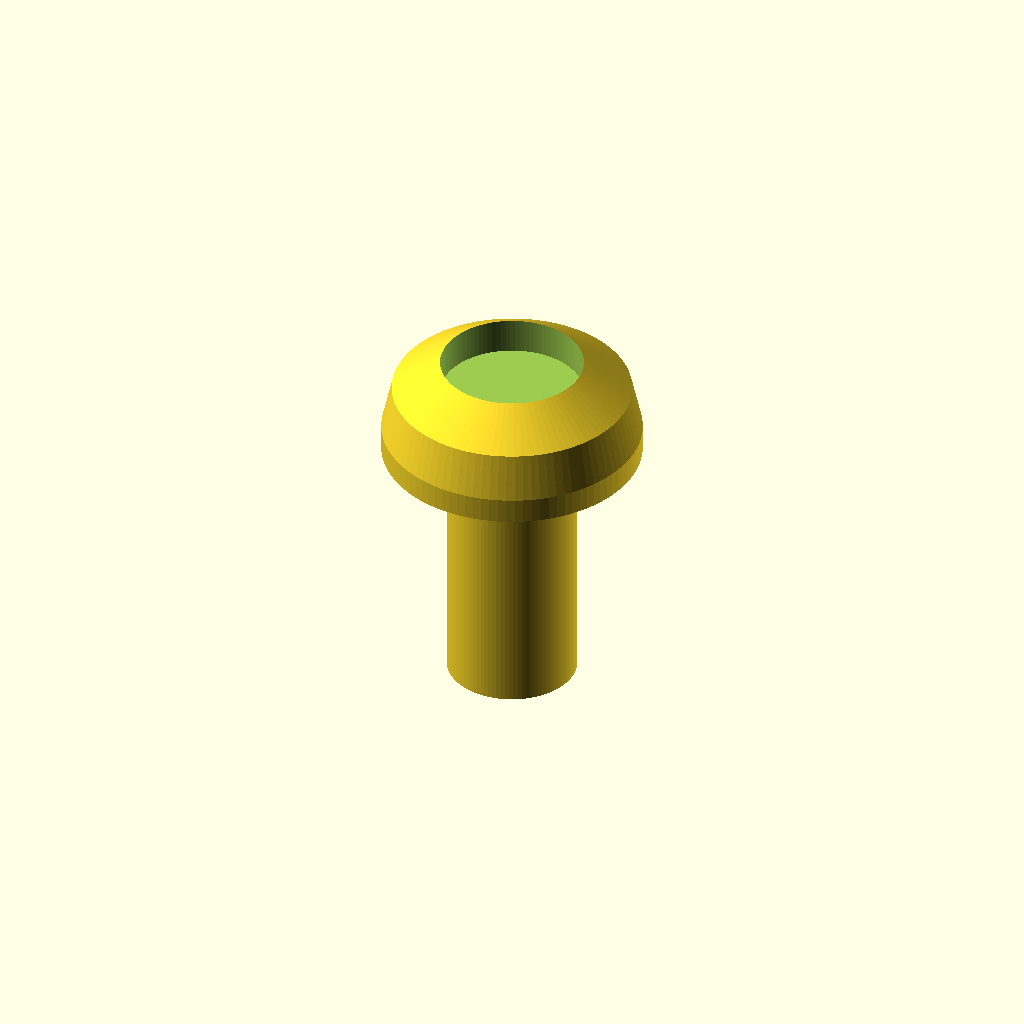
Cell 1: rendered with the file's own defaults.
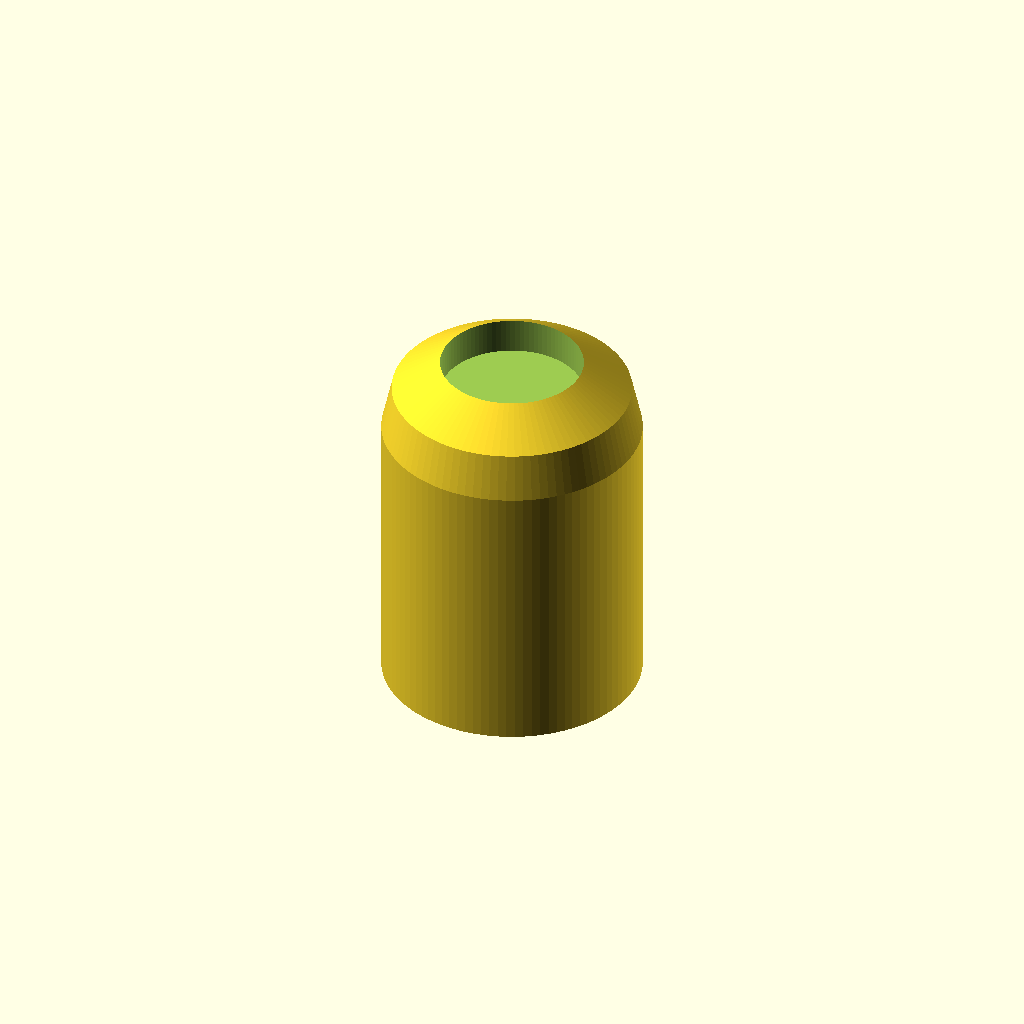
Cell 2: shaft_diameter_mm = 10 (everything else at default).
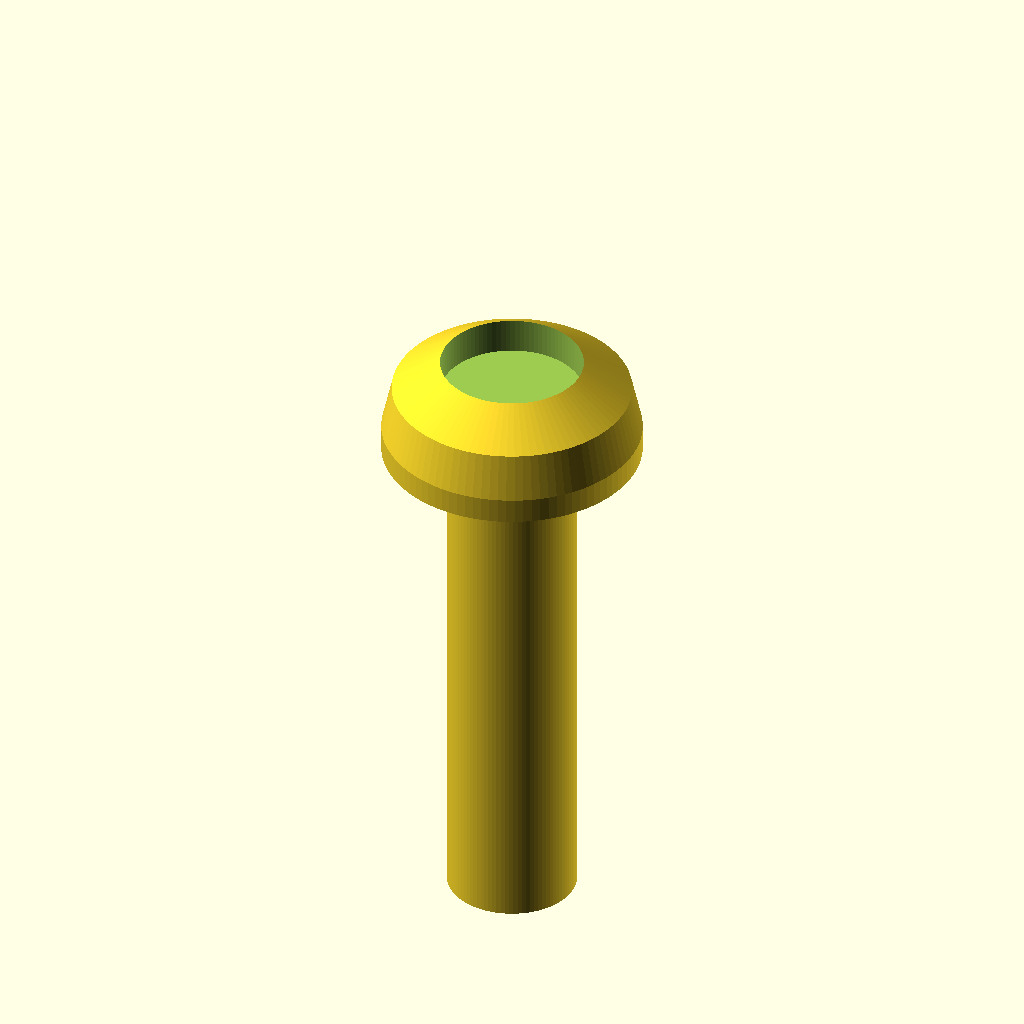
Cell 3: length_under_head_mm = 20 (everything else at default).
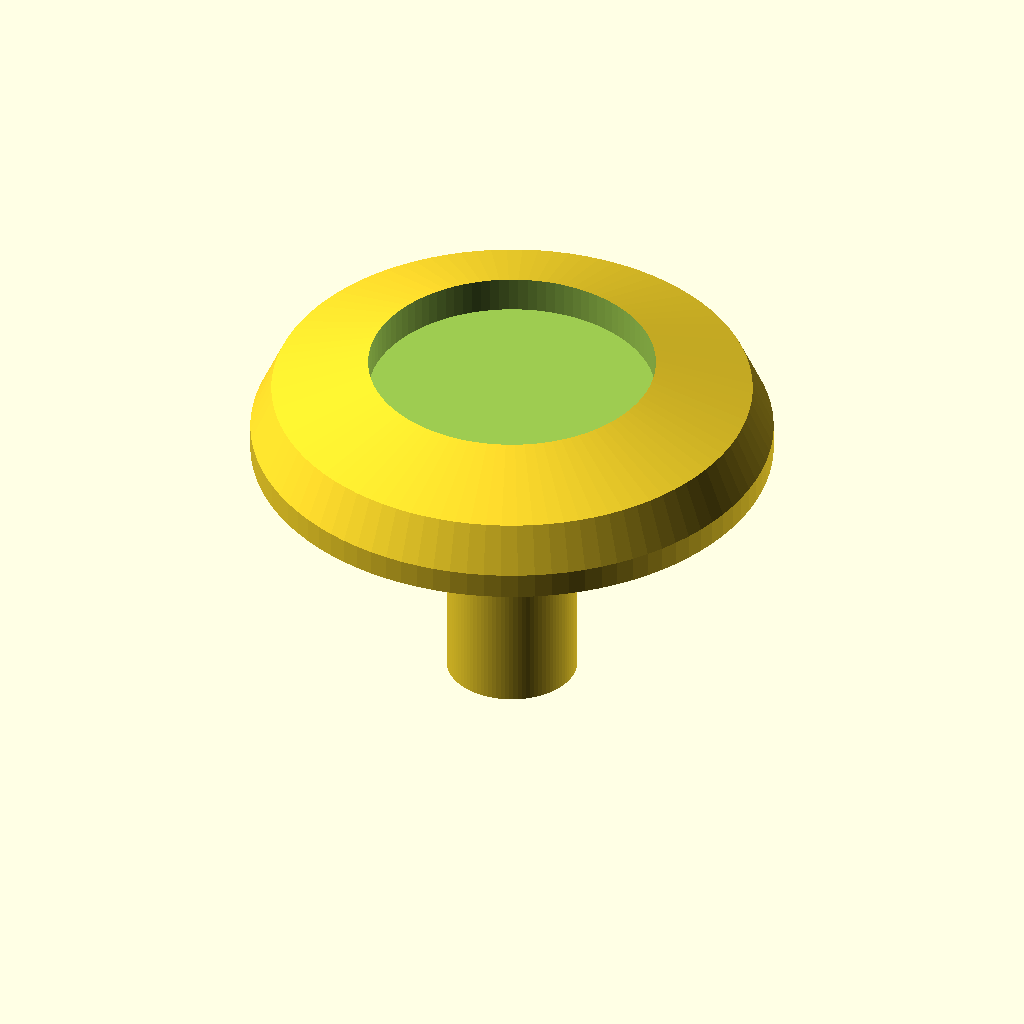
Cell 4: head_diameter_mm = 20 (everything else at default).
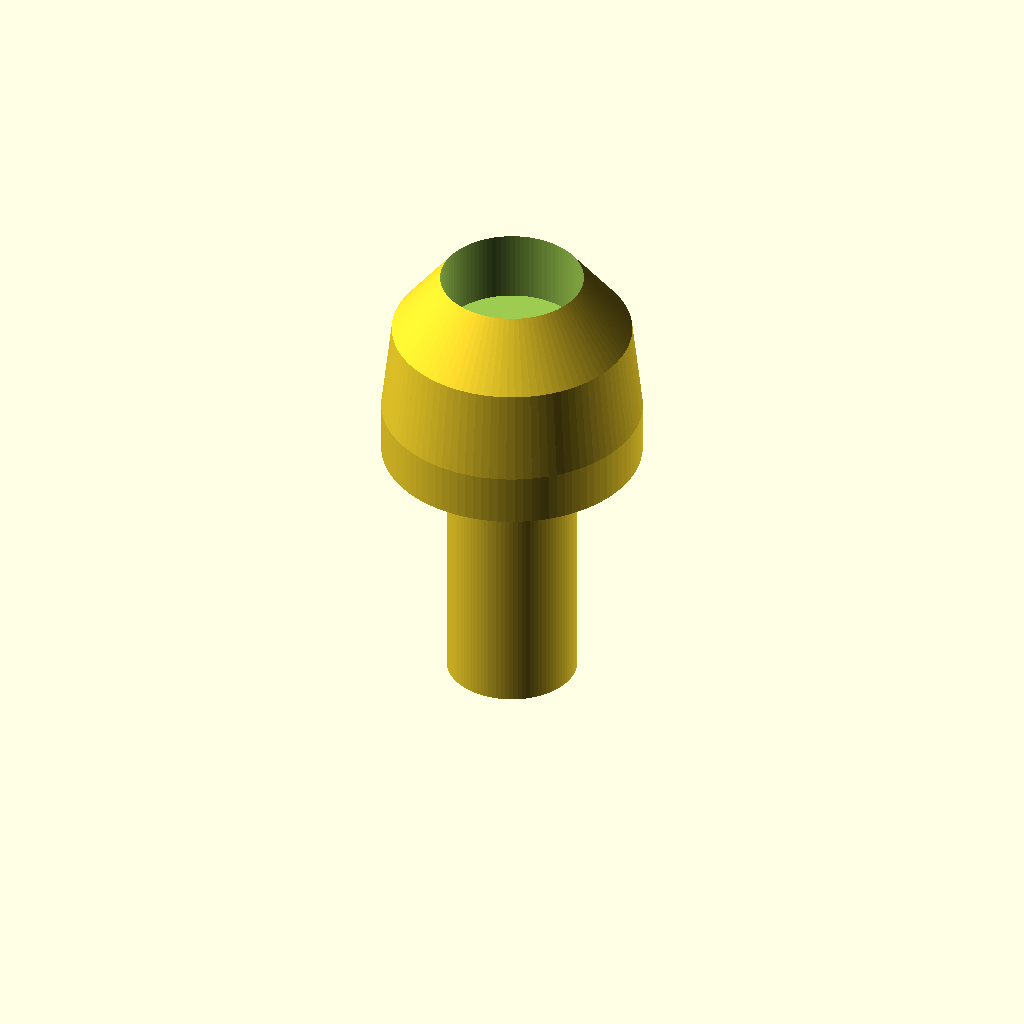
Cell 5: head_height_mm = 7.9 (everything else at default).
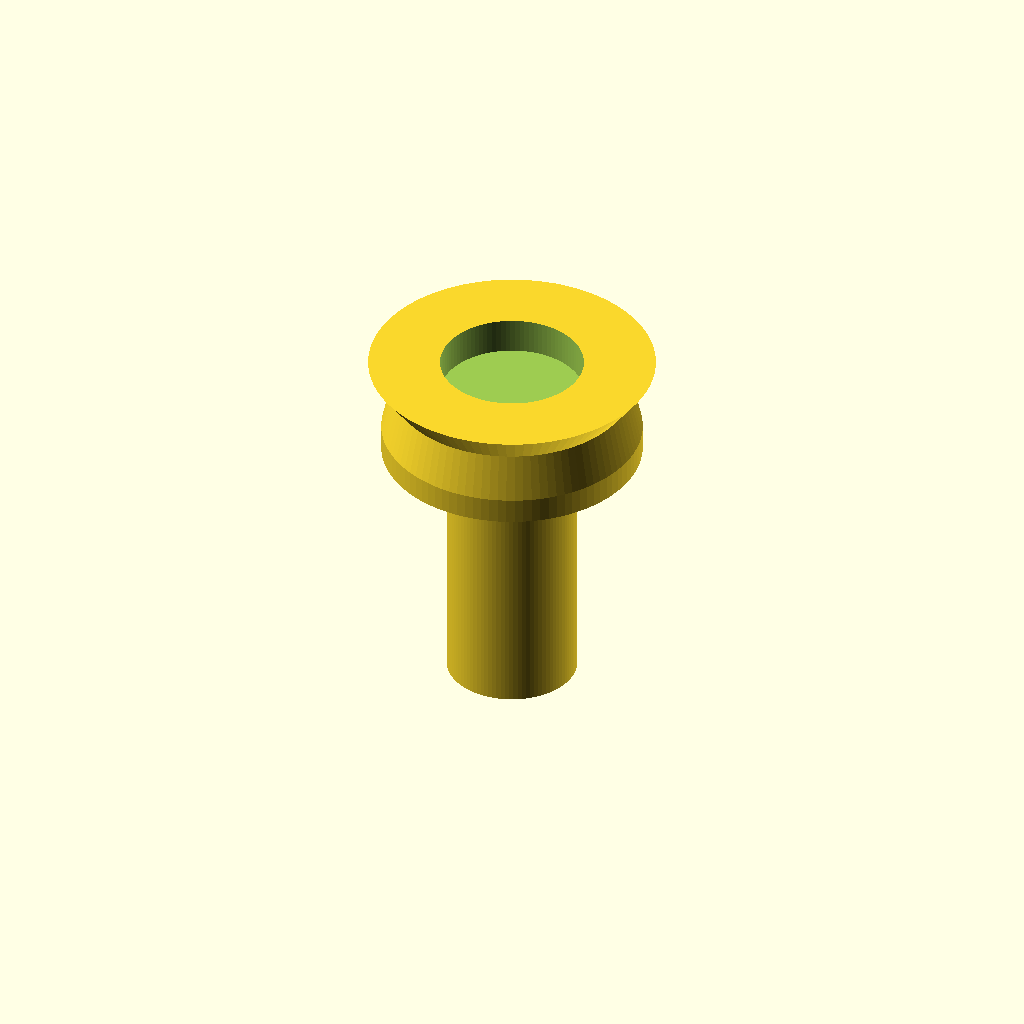
Cell 6: the same model with head_top_flat_factor = 1.1.
One fixed orthographic camera (rotation 55°, 0°, 25°; colour scheme Cornfield) for every cell.
OpenSCAD source file results/nopscadlib/ablations/no_verification/scad/screw__M5_pan_screw.scad:
// Pan head screw (single connected solid)
// Requested: 5.0mm shank diameter, 10.0mm head diameter, 3.95mm head height, 10.0mm length under head

$fn = 96;

// Parameters (mm)
shaft_diameter_mm      = 5.0;
length_under_head_mm   = 10.0;
head_diameter_mm       = 10.0;
head_height_mm         = 3.95;

// Simple pan-head profile controls
head_top_flat_factor   = 0.55;   // fraction of head radius that is flat on top
head_crown_height_frac = 0.70;   // where the crown starts (as fraction of head height)

// Small overlap to ensure watertight union
overlap_mm = 0.05;

// Optional shallow drive recess (kept subtle; still one solid via difference)
drive_recess_diameter_factor = 0.55; // fraction of head diameter
drive_recess_depth_factor    = 0.35; // fraction of head height

module pan_head_screw() {
    shank_r = shaft_diameter_mm/2;
    head_r  = head_diameter_mm/2;

    // Place underside of head at z=0, shank extends to negative z
    difference() {
        union() {
            // Shank (length under head)
            translate([0,0,-length_under_head_mm/2])
                cylinder(h=length_under_head_mm + overlap_mm, r=shank_r, center=true);

            // Pan head (underside at z=0, top at z=head_height_mm)
            // Built as a revolve of a 2D profile in the X-Z plane.
            rotate_extrude(convexity=10)
                polygon(points=[
                    // Start at axis on underside
                    [0, 0],
                    // Underside outer edge
                    [head_r, 0],
                    // Vertical-ish side up a bit
                    [head_r, head_height_mm*0.25],
                    // Crown transition
                    [head_r*0.92, head_height_mm*head_crown_height_frac],
                    // Top flat outer edge
                    [head_r*head_top_flat_factor, head_height_mm],
                    // Back to axis at top
                    [0, head_height_mm]
                ]);
        }

        // Shallow drive recess (subtracted), centered on head top
        recess_r = (head_diameter_mm * drive_recess_diameter_factor)/2;
        recess_h = head_height_mm * drive_recess_depth_factor;

        translate([0,0, head_height_mm - recess_h/2 + overlap_mm])
            cylinder(h=recess_h + 2*overlap_mm, r=recess_r, center=true);
    }
}

pan_head_screw();
Parameter table extracted from the source (name, type, default, range or options):
shaft_diameter_mm: number, default 5
length_under_head_mm: number, default 10
head_diameter_mm: number, default 10
head_height_mm: number, default 3.95
head_top_flat_factor: number, default 0.55
head_crown_height_frac: number, default 0.7
overlap_mm: number, default 0.05
drive_recess_diameter_factor: number, default 0.55
drive_recess_depth_factor: number, default 0.35
